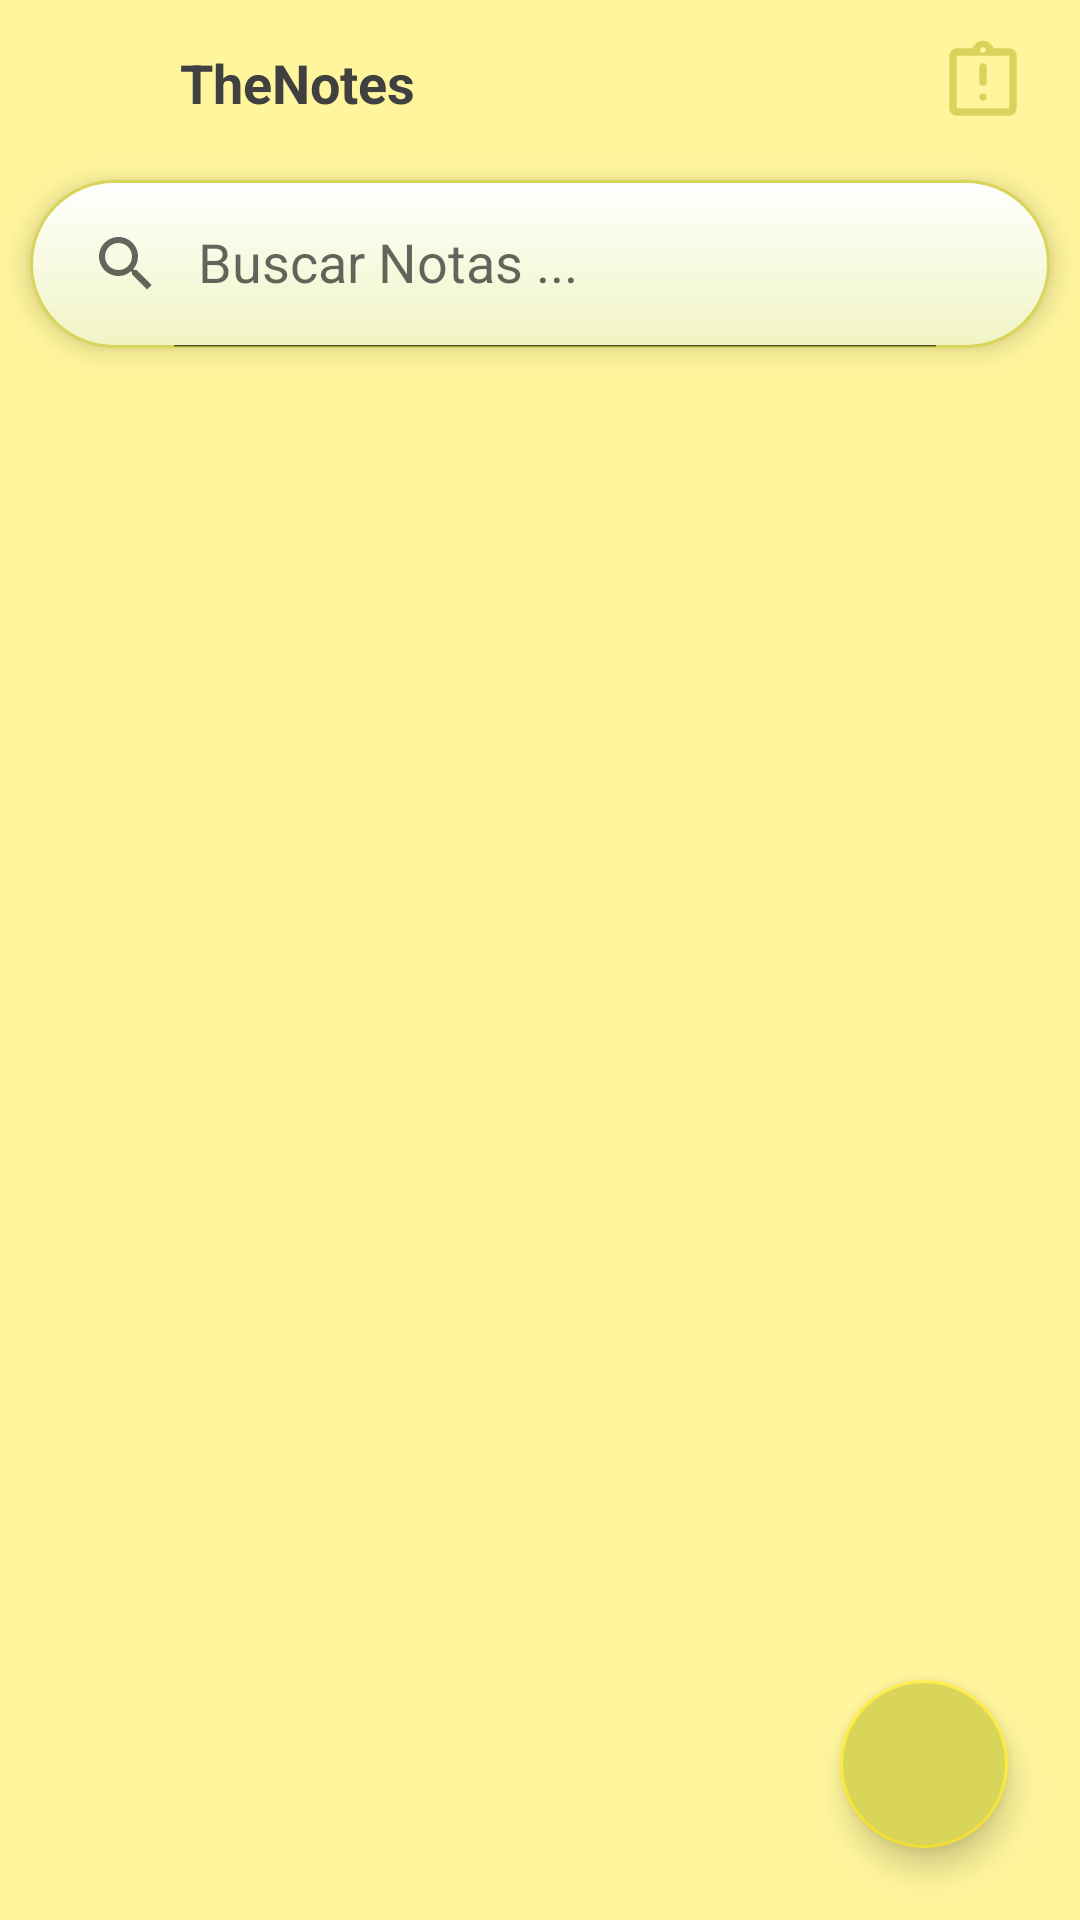

Android layout source for this screen:
<!-- AndroidManifest.xml: application theme Theme.TheNotes.NoActionBar -->
<!-- res/layout/activity_main.xml -->
<?xml version="1.0" encoding="utf-8"?>
<RelativeLayout xmlns:android="http://schemas.android.com/apk/res/android"
    xmlns:app="http://schemas.android.com/apk/res-auto"
    xmlns:tools="http://schemas.android.com/tools"
    android:layout_width="match_parent"
    android:layout_height="match_parent"
    android:orientation="vertical"
    android:background="@color/colorNOTES2"
    tools:context=".MainActivity">
    <LinearLayout
        android:id="@+id/lbar"
        android:layout_width="match_parent"
        android:layout_height="50dp"
        android:layout_alignParentTop="true"
        android:paddingTop="5dp"
        android:gravity="center_vertical"
        >
        <ImageView
            android:id="@+id/ciapp"
            android:layout_width="40dp"
            android:layout_height="36dp"
            android:layout_marginStart="15dp"
            android:paddingBottom="3dp"
            android:src="@drawable/thenotes"
            tools:ignore="ContentDescription"/>
        <TextView
            android:id="@+id/textView"
            android:layout_width="0dp"
            android:layout_height="wrap_content"
            android:layout_marginStart="5dp"
            android:text="@string/app_name"
            android:textColor="@color/graffit"
            android:textSize="18sp"
            android:textStyle="bold"
            android:layout_weight="1"
            tools:ignore="HardcodedText"/>
        <ImageView
            android:id="@+id/icinfo"
            android:layout_width="35dp"
            android:layout_height="30dp"
            android:layout_marginEnd="15dp"
            android:background="@android:color/transparent"
            android:src="@drawable/ic_info"
            tools:ignore="ContentDescription"/>

    </LinearLayout>
    <LinearLayout
        android:id="@+id/lin_search"
        android:layout_width="match_parent"
        android:layout_height="wrap_content"
        android:layout_below="@id/lbar"
        android:layout_marginHorizontal="10dp"
        android:layout_marginTop="10dp"
        android:elevation="5dp"
        android:background="@drawable/back_tx_title" >
    <androidx.appcompat.widget.SearchView
        android:id="@+id/searchView_home"
        android:layout_width="match_parent"
        android:layout_height="?attr/actionBarSize"
        android:layout_marginEnd="30dp"
        app:iconifiedByDefault="false"
        app:queryHint="Buscar Notas ..." />
    </LinearLayout>
    <androidx.recyclerview.widget.RecyclerView
        android:id="@+id/recycler_home"
        android:layout_width="match_parent"
        android:layout_height="match_parent"
        android:layout_below="@+id/lin_search"
        android:paddingTop="5dp"
        android:layout_marginHorizontal="12dp"
        android:layout_marginBottom="8dp"
        android:layout_marginTop="-13dp"
        tools:ignore="NotSibling"
        tools:listitem="@layout/notes_list"/>
    <com.google.android.material.floatingactionbutton.FloatingActionButton
            android:id="@+id/fab_add"
            android:layout_width="wrap_content"
            android:layout_height="wrap_content"
            android:layout_alignParentEnd="true"
            android:backgroundTint="@color/color6"
            android:layout_alignParentBottom="true"
            android:layout_margin="24dp"
            android:tint="@color/color1"
            app:borderWidth="1dp"
            app:backgroundTint="@color/color1"
            android:src="@drawable/ic_add"
            tools:ignore="ContentDescription"/>
</RelativeLayout>
<!-- res/layout/notes_list.xml (included above) -->
<?xml version="1.0" encoding="utf-8"?>
<androidx.cardview.widget.CardView xmlns:android="http://schemas.android.com/apk/res/android"
    xmlns:tools="http://schemas.android.com/tools"
    xmlns:app="http://schemas.android.com/apk/res-auto"
    android:layout_width="wrap_content"
    android:layout_height="wrap_content"
    android:id="@+id/notes_container"
    app:cardCornerRadius="13dp"
    app:cardElevation="3dp"
    android:layout_marginTop="10dp"
    android:layout_marginBottom="5dp"
    android:layout_marginHorizontal="8dp">
    <LinearLayout
        android:id="@+id/card_lback"
        android:orientation="vertical"
        android:background="@drawable/back_note_card"
        android:layout_width="match_parent"
        android:layout_height="wrap_content">
        <RelativeLayout
            android:layout_width="match_parent"
            android:layout_height="wrap_content"
            android:background="@color/transparent" >
            <TextView
                android:id="@+id/textView_title"
                android:layout_width="match_parent"
                android:layout_height="wrap_content"
                android:layout_alignParentStart="true"
                android:ellipsize="marquee"
                android:marqueeRepeatLimit="marquee_forever"
                android:paddingVertical="2dp"
                android:paddingHorizontal="10dp"
                android:scrollHorizontally="true"
                android:singleLine="true"
                android:text="Title"
                android:textColor="@color/graffitd"
                android:textSize="18sp"
                android:textStyle="bold"
                tools:ignore="HardcodedText" />

            <ImageView
                android:id="@+id/imageView_pin"
                android:layout_width="20dp"
                android:layout_height="20dp"
                android:layout_alignParentEnd="true"
                android:layout_margin="3dp"
                tools:ignore="ContentDescription,ImageContrastCheck" />
        </RelativeLayout>
        <TextView
            android:id="@+id/textView_notes"
            android:text="Notes."
            android:textColor="@color/graffit"
            android:textSize="14sp"
            android:textStyle="normal"
            android:maxLines="10"
            android:paddingVertical="5dp"
            android:paddingHorizontal="10dp"
            android:layout_width="match_parent"
            android:layout_height="wrap_content"
            tools:ignore="HardcodedText" />

        <TextView
            android:id="@+id/textView_date"
            android:layout_width="match_parent"
            android:layout_height="wrap_content"
            android:ellipsize="marquee"
            android:marqueeRepeatLimit="marquee_forever"
            android:maxLines="10"
            android:paddingHorizontal="15dp"
            android:paddingVertical="5dp"
            android:scrollHorizontally="true"
            android:singleLine="true"
            android:text="Date"
            android:textAlignment="textEnd"
            android:textColor="@color/graffitl"
            android:textSize="11sp"
            android:textStyle="normal"
            tools:ignore="HardcodedText,TextContrastCheck" />
    </LinearLayout>

</androidx.cardview.widget.CardView>
<!-- resources referenced by this layout -->
<resources>
  <color name="color1">#FFEB3B</color>
  <color name="color6">#D9D55B</color>
  <color name="colorNOTES2">#FFF59D</color>
  <color name="graffit">#FF404040</color>
  <color name="graffitd">#FF303030</color>
  <color name="graffitl">#808080</color>
  <color name="transparent">#00000000</color>
  <!-- drawable back_note_card (drawable) -->
  <?xml version="1.0" encoding="utf-8"?>
  <shape xmlns:android="http://schemas.android.com/apk/res/android">
      <gradient
          android:angle="90"
          android:startColor="@color/colorNOTES"
          android:endColor="@color/colorNOTES3" />
      <corners android:radius="10dp" />
      <stroke android:width="1dp" android:color="@color/color6" />
  </shape>
  <!-- drawable back_tx_title (drawable) -->
  <?xml version="1.0" encoding="utf-8"?>
  <shape xmlns:android="http://schemas.android.com/apk/res/android" android:shape="rectangle">
      <gradient
          android:angle="90"
          android:startColor="@color/colorNOTES"
          android:endColor="@color/white" />
      <corners android:radius="50dp" />
      <stroke android:width="1dp" android:color="@color/color6" />
  </shape>
  <!-- drawable ic_info (drawable) -->
  <vector xmlns:android="http://schemas.android.com/apk/res/android" android:height="24dp" android:tint="#FFD8D45B" android:viewportHeight="960" android:viewportWidth="960" android:width="24dp">
        
      <path android:fillColor="@android:color/white" android:pathData="M480,680Q497,680 508.5,668.5Q520,657 520,640Q520,623 508.5,611.5Q497,600 480,600Q463,600 451.5,611.5Q440,623 440,640Q440,657 451.5,668.5Q463,680 480,680ZM480,520Q497,520 508.5,508.5Q520,497 520,480L520,320Q520,303 508.5,291.5Q497,280 480,280Q463,280 451.5,291.5Q440,303 440,320L440,480Q440,497 451.5,508.5Q463,520 480,520ZM200,840Q167,840 143.5,816.5Q120,793 120,760L120,200Q120,167 143.5,143.5Q167,120 200,120L368,120Q381,84 411.5,62Q442,40 480,40Q518,40 548.5,62Q579,84 592,120L760,120Q793,120 816.5,143.5Q840,167 840,200L840,760Q840,793 816.5,816.5Q793,840 760,840L200,840ZM200,760L760,760Q760,760 760,760Q760,760 760,760L760,200Q760,200 760,200Q760,200 760,200L200,200Q200,200 200,200Q200,200 200,200L200,760Q200,760 200,760Q200,760 200,760ZM480,170Q493,170 501.5,161.5Q510,153 510,140Q510,127 501.5,118.5Q493,110 480,110Q467,110 458.5,118.5Q450,127 450,140Q450,153 458.5,161.5Q467,170 480,170ZM200,760Q200,760 200,760Q200,760 200,760L200,200Q200,200 200,200Q200,200 200,200L200,200Q200,200 200,200Q200,200 200,200L200,760Q200,760 200,760Q200,760 200,760L200,760Z"/>
      
  </vector>
  <string name="app_name">TheNotes</string>
  <style name="Theme.TheNotes.NoActionBar" parent="Theme.MaterialComponents.DayNight.NoActionBar">
          
          <item name="colorPrimary">@color/color6</item>
          <item name="colorPrimaryVariant">@color/colorNOTES2</item>
          <item name="colorOnPrimary">@color/graffitd</item>
          
          <item name="colorSecondary">@color/color1</item>
          <item name="colorSecondaryVariant">@color/color6</item>
          <item name="colorOnSecondary">@color/graffit</item>
          
          <item name="android:statusBarColor" tools:targetApi="l">?attr/colorPrimary</item>
          
  
      </style>
  <color name="colorNOTES">#F0F4C3</color>
  <color name="colorNOTES3">#FFFEF4</color>
  <color name="white">#FFFFFFFF</color>
</resources>
